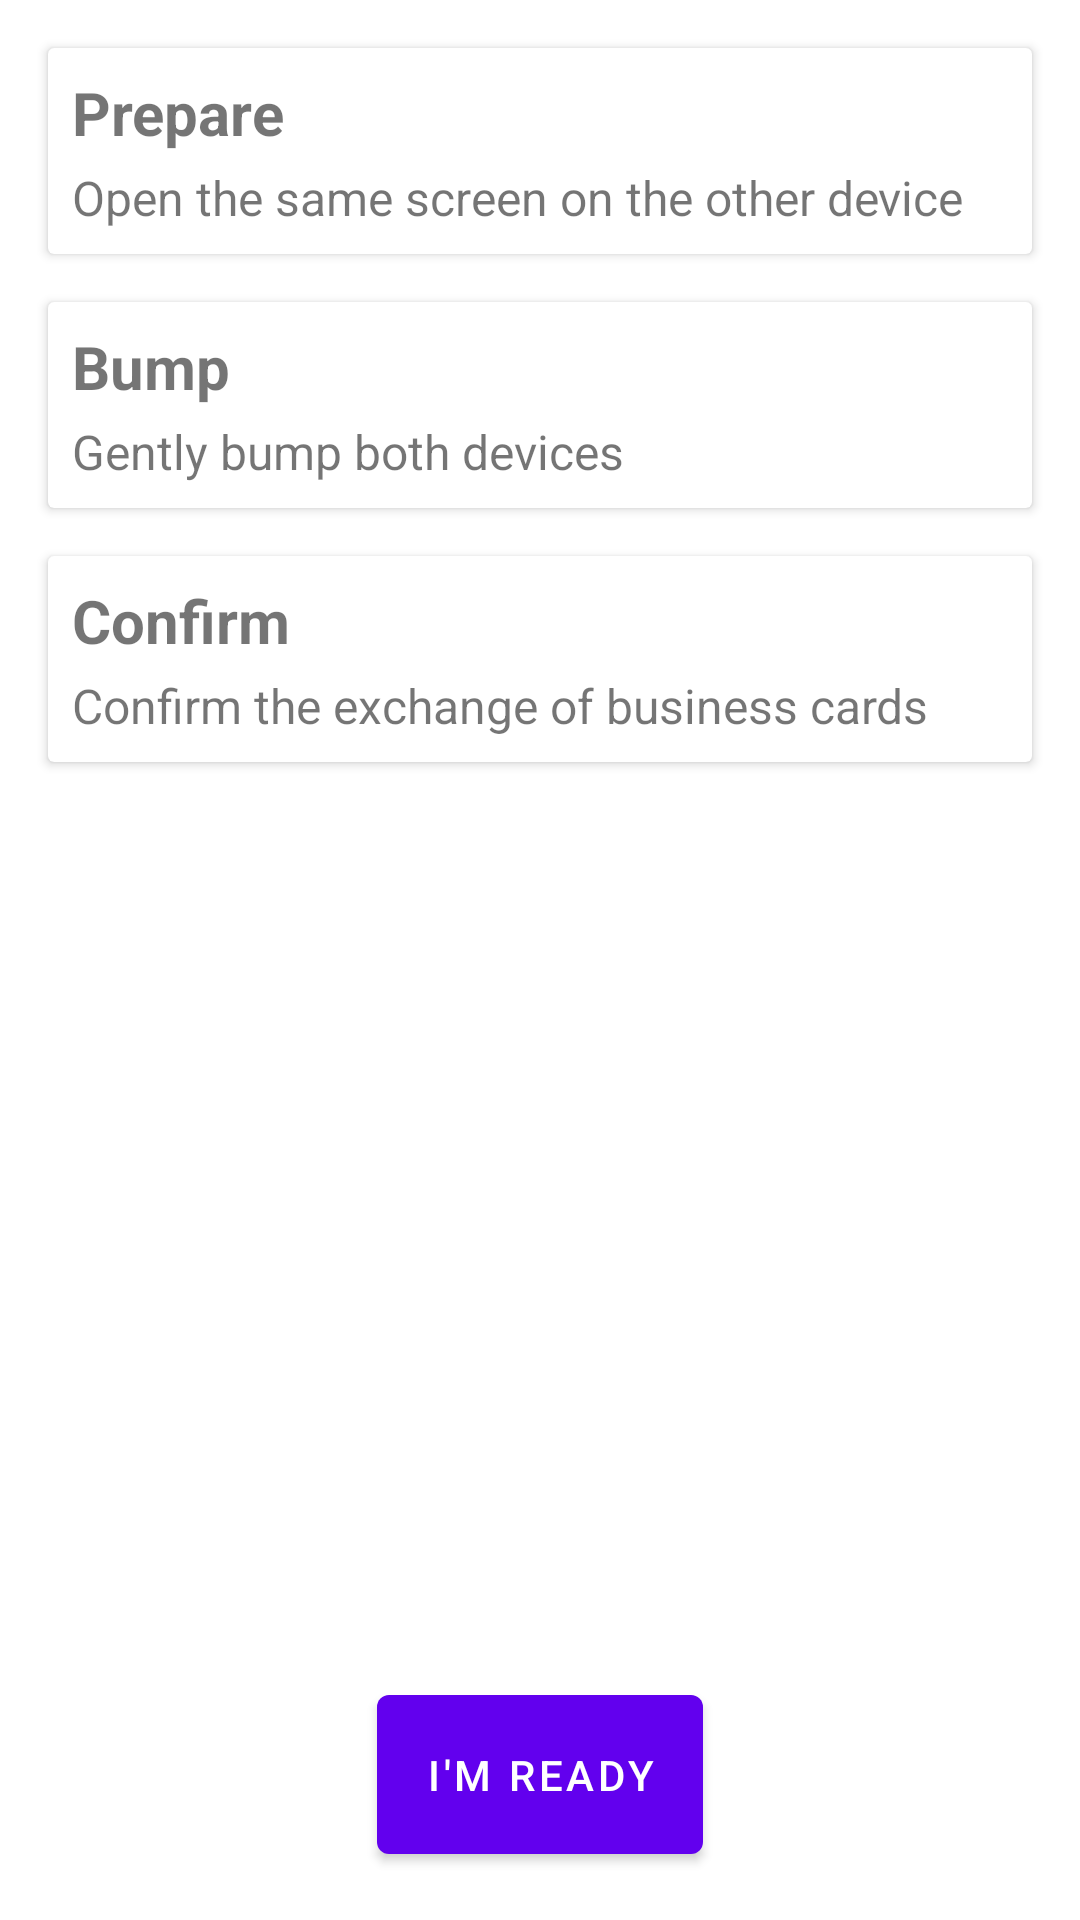

Write the Android layout XML for this screen, with the resource values it uses.
<!-- AndroidManifest.xml: application theme Theme.BumpCard -->
<!-- res/layout/activity_exchange_business_cards.xml -->
<?xml version="1.0" encoding="utf-8"?>
<androidx.constraintlayout.widget.ConstraintLayout xmlns:android="http://schemas.android.com/apk/res/android"
    xmlns:app="http://schemas.android.com/apk/res-auto"
    xmlns:tools="http://schemas.android.com/tools"
    android:layout_width="match_parent"
    android:layout_height="match_parent"
    tools:context=".activity.ExchangeBusinessCards">

    <androidx.cardview.widget.CardView
        android:id="@+id/step_1_card"
        android:layout_width="0dp"
        android:layout_height="wrap_content"
        android:layout_marginHorizontal="16dp"
        android:layout_marginTop="16dp"
        app:layout_constraintEnd_toEndOf="parent"
        app:layout_constraintStart_toStartOf="parent"
        app:layout_constraintTop_toTopOf="parent">

        <LinearLayout
            android:layout_width="match_parent"
            android:layout_height="match_parent"
            android:orientation="vertical"
            android:padding="8dp">

            <androidx.appcompat.widget.AppCompatTextView
                android:id="@+id/step_1_header"
                android:layout_width="match_parent"
                android:layout_height="match_parent"
                android:text="Prepare"
                android:textSize="20sp"
                android:textStyle="bold" />

            <androidx.appcompat.widget.AppCompatTextView
                android:layout_width="match_parent"
                android:layout_height="match_parent"
                android:layout_marginTop="4dp"
                android:text="Open the same screen on the other device"
                android:textSize="16sp" />

        </LinearLayout>

    </androidx.cardview.widget.CardView>

    <androidx.cardview.widget.CardView
        android:id="@+id/step_2_card"
        android:layout_width="0dp"
        android:layout_height="wrap_content"
        android:layout_marginHorizontal="16dp"
        android:layout_marginTop="16dp"
        app:layout_constraintEnd_toEndOf="parent"
        app:layout_constraintStart_toStartOf="parent"
        app:layout_constraintTop_toBottomOf="@+id/step_1_card">

        <LinearLayout
            android:layout_width="match_parent"
            android:layout_height="match_parent"
            android:orientation="vertical"
            android:padding="8dp">

            <androidx.appcompat.widget.AppCompatTextView
                android:id="@+id/step_2_header"
                android:layout_width="match_parent"
                android:layout_height="match_parent"
                android:text="Bump"
                android:textSize="20sp"
                android:textStyle="bold" />

            <androidx.appcompat.widget.AppCompatTextView
                android:layout_width="match_parent"
                android:layout_height="match_parent"
                android:layout_marginTop="4dp"
                android:text="Gently bump both devices"
                android:textSize="16sp" />

        </LinearLayout>

    </androidx.cardview.widget.CardView>

    <androidx.cardview.widget.CardView
        android:id="@+id/step_3_card"
        android:layout_width="0dp"
        android:layout_height="wrap_content"
        android:layout_marginHorizontal="16dp"
        android:layout_marginTop="16dp"
        app:layout_constraintEnd_toEndOf="parent"
        app:layout_constraintStart_toStartOf="parent"
        app:layout_constraintTop_toBottomOf="@+id/step_2_card">

        <LinearLayout
            android:layout_width="match_parent"
            android:layout_height="match_parent"
            android:orientation="vertical"
            android:padding="8dp">

            <androidx.appcompat.widget.AppCompatTextView
                android:id="@+id/step_3_header"
                android:layout_width="match_parent"
                android:layout_height="match_parent"
                android:text="Confirm"
                android:textSize="20sp"
                android:textStyle="bold" />

            <androidx.appcompat.widget.AppCompatTextView
                android:layout_width="match_parent"
                android:layout_height="match_parent"
                android:layout_marginTop="4dp"
                android:text="Confirm the exchange of business cards"
                android:textSize="16sp" />

            <LinearLayout
                android:id="@+id/confirm_question"
                android:layout_width="wrap_content"
                android:layout_height="wrap_content"
                android:layout_marginTop="16dp"
                android:visibility="gone"
                android:orientation="horizontal">

                <View
                    android:layout_width="0dp"
                    android:layout_height="0dp"
                    android:layout_weight="1" />

                <com.google.android.material.button.MaterialButton
                    android:id="@+id/decline_exchange"
                    style="@style/Widget.MaterialComponents.Button.TextButton"
                    android:layout_width="wrap_content"
                    android:layout_height="wrap_content"
                    android:onClick="declineExchange"
                    android:text="Decline" />

                <com.google.android.material.button.MaterialButton
                    android:id="@+id/confirm_exchange"
                    android:layout_width="wrap_content"
                    android:layout_height="wrap_content"
                    android:onClick="confirmExchange"
                    android:text="Confirm" />

            </LinearLayout>

        </LinearLayout>

    </androidx.cardview.widget.CardView>

    <com.google.android.material.button.MaterialButton
        android:id="@+id/ready_button"
        android:layout_width="wrap_content"
        android:layout_height="65dp"
        android:layout_marginHorizontal="8dp"
        android:layout_marginVertical="16dp"
        android:onClick="prepareBump"
        android:text="I'm ready"
        android:visibility="visible"
        app:layout_constraintBottom_toBottomOf="parent"
        app:layout_constraintEnd_toEndOf="parent"
        app:layout_constraintStart_toStartOf="parent" />

    
    <com.google.android.material.button.MaterialButton
        android:id="@+id/simulate_bump"
        android:layout_width="wrap_content"
        android:layout_height="65dp"
        android:layout_marginHorizontal="8dp"
        android:layout_marginVertical="16dp"
        android:backgroundTint="#ff0000"
        android:onClick="registerBump"
        android:text="Symuluj bump"
        android:visibility="gone"
        app:layout_constraintBottom_toBottomOf="parent"
        app:layout_constraintEnd_toEndOf="parent"
        app:layout_constraintStart_toStartOf="parent"
        app:layout_constraintTop_toTopOf="parent" />

</androidx.constraintlayout.widget.ConstraintLayout>
<!-- resources referenced by this layout -->
<resources>
  <style name="Theme.BumpCard" parent="Theme.MaterialComponents.DayNight.DarkActionBar">
          
          <item name="colorPrimary">@color/purple_500</item>
          <item name="colorPrimaryVariant">@color/purple_700</item>
          <item name="colorOnPrimary">@color/white</item>
          
          <item name="colorSecondary">@color/teal_200</item>
          <item name="colorSecondaryVariant">@color/teal_700</item>
          <item name="colorOnSecondary">@color/black</item>
          
          <item name="android:statusBarColor">?attr/colorPrimaryVariant</item>
          
      </style>
  <color name="purple_500">#FF6200EE</color>
  <color name="purple_700">#FF3700B3</color>
  <color name="white">#FFFFFFFF</color>
  <color name="teal_200">#FF03DAC5</color>
  <color name="teal_700">#FF018786</color>
  <color name="black">#FF000000</color>
</resources>
